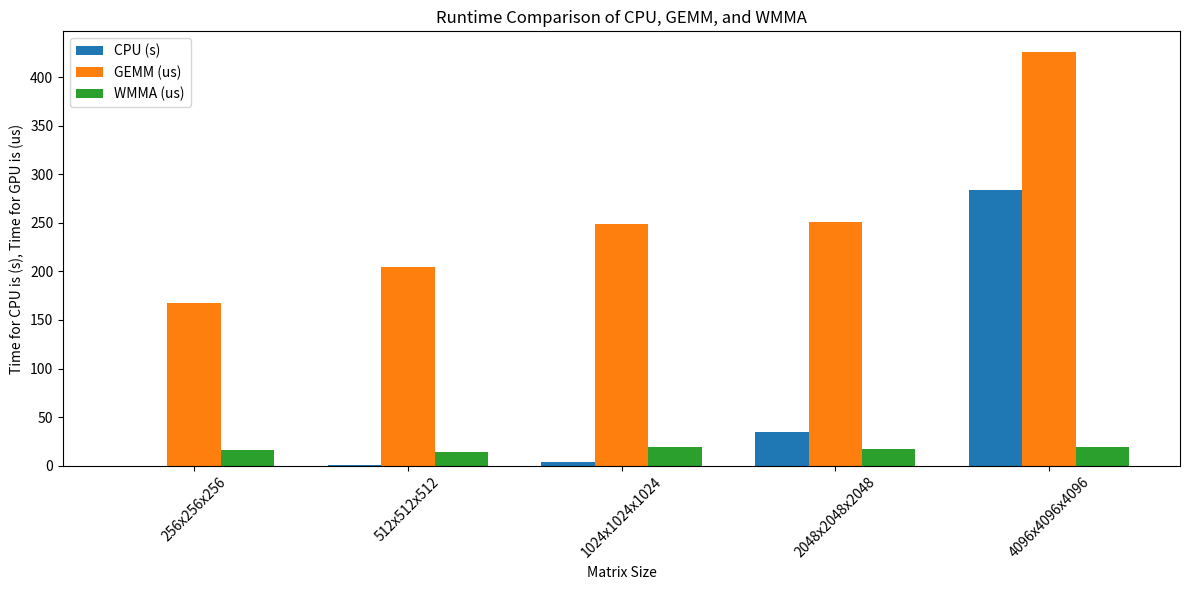

The matplotlib source for this figure:
import matplotlib.pyplot as plt
import numpy as np

# 数据
matrix_sizes = ["256x256x256", "512x512x512", "1024x1024x1024", "2048x2048x2048", "4096x4096x4096"]
cpu_times = [49929, 393642, 3532150, 34694060, 283390609]  # 最后一个值缺失
gemm_times = [167, 205, 249, 251, 426]
wmma_times = [16, 14, 19, 17, 19]

# 处理缺失值
cpu_times = [time / 1000000 for time in cpu_times]

# 绘制柱状图
bar_width = 0.25
index = np.arange(len(matrix_sizes))

plt.figure(figsize=(12, 6))
plt.bar(index, cpu_times, bar_width, label='CPU (s)')
plt.bar(index + bar_width, gemm_times, bar_width, label='GEMM (us)')
plt.bar(index + 2 * bar_width, wmma_times, bar_width, label='WMMA (us)')

plt.xlabel('Matrix Size')
plt.ylabel('Time for CPU is (s), Time for GPU is (us)')
plt.title('Runtime Comparison of CPU, GEMM, and WMMA')
plt.xticks(index + bar_width, matrix_sizes, rotation=45)
plt.legend()
plt.tight_layout()
plt.show()
